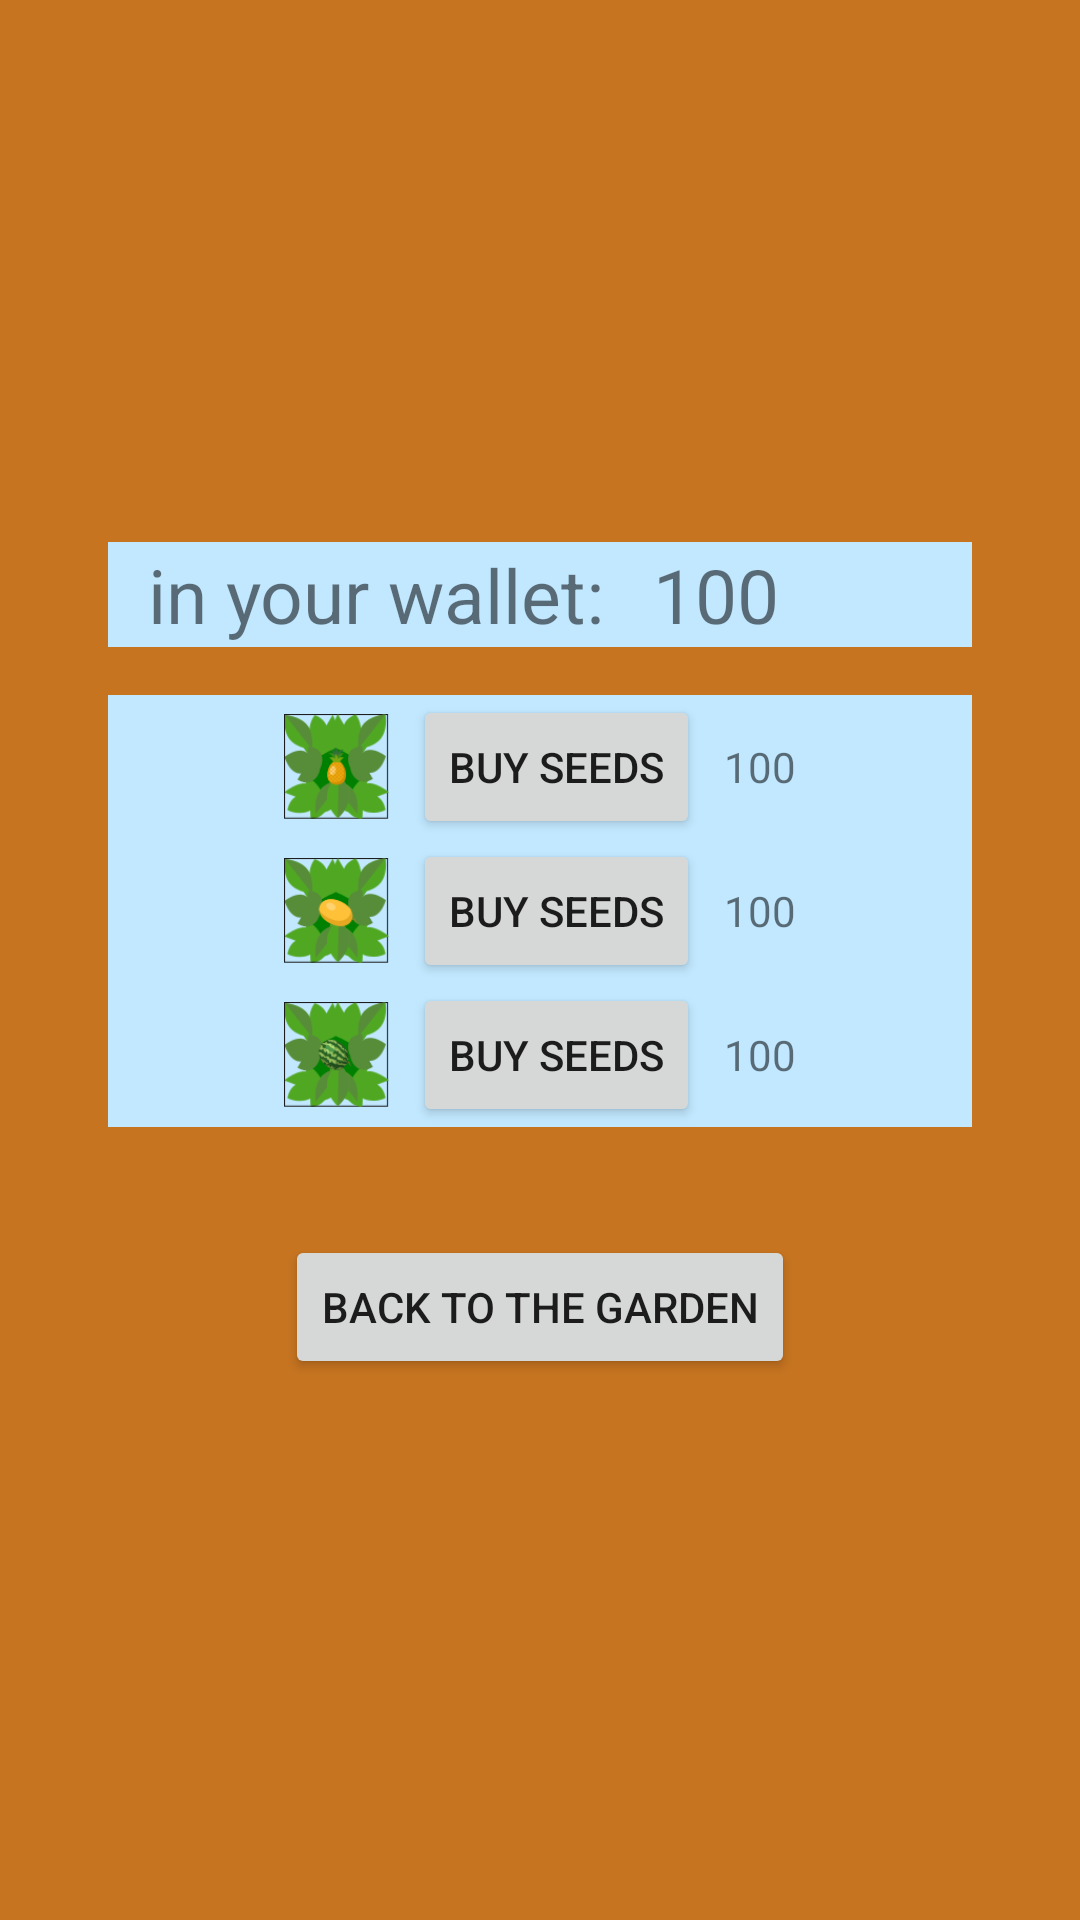

Layout XML and referenced resources for this Android screen:
<!-- AndroidManifest.xml: application theme Theme.MaterialComponents.DayNight.NoActionBar -->
<!-- res/layout/fragment_seeds.xml -->
<?xml version="1.0" encoding="utf-8"?>
<androidx.constraintlayout.widget.ConstraintLayout xmlns:android="http://schemas.android.com/apk/res/android"
    xmlns:app="http://schemas.android.com/apk/res-auto"
    android:layout_width="match_parent"
    android:layout_height="match_parent"
    android:background="@color/garden_ground">

    <ImageView
        android:layout_width="match_parent"
        android:layout_height="match_parent"
        android:scaleType="centerCrop"
        android:src="@drawable/market"
        app:layout_constraintBottom_toBottomOf="parent"
        app:layout_constraintEnd_toEndOf="parent"
        app:layout_constraintStart_toStartOf="parent"
        app:layout_constraintTop_toTopOf="parent" />

    <androidx.appcompat.widget.LinearLayoutCompat
        android:layout_width="match_parent"
        android:layout_height="wrap_content"
        android:layout_marginHorizontal="@dimen/big_margin"
        android:orientation="vertical"
        app:layout_constraintBottom_toBottomOf="parent"
        app:layout_constraintEnd_toEndOf="parent"
        app:layout_constraintStart_toStartOf="parent"
        app:layout_constraintTop_toTopOf="parent">

        <androidx.appcompat.widget.LinearLayoutCompat
            android:layout_width="match_parent"
            android:layout_height="wrap_content"
            android:layout_marginBottom="16dp"
            android:background="@color/light_blue"
            android:gravity="center"
            android:orientation="horizontal">

            <com.google.android.material.textview.MaterialTextView
                android:layout_width="wrap_content"
                android:layout_height="wrap_content"
                android:text="@string/coins_in_wallet"
                android:textSize="25sp" />

            <com.google.android.material.textview.MaterialTextView
                android:id="@+id/coins"
                android:layout_width="wrap_content"
                android:layout_height="wrap_content"
                android:layout_marginHorizontal="16dp"
                android:text="100"
                android:textSize="25sp" />

            <ImageView
                android:layout_width="@dimen/fruit_small"
                android:layout_height="@dimen/fruit_small"
                android:background="@null"
                android:src="@drawable/coins" />

        </androidx.appcompat.widget.LinearLayoutCompat>

        <androidx.appcompat.widget.LinearLayoutCompat
            android:id="@+id/seeds_top"
            android:layout_width="match_parent"
            android:layout_height="wrap_content"
            android:background="@color/light_blue"
            android:gravity="center"
            android:orientation="horizontal">

            <ImageView
                android:layout_width="@dimen/fruit_small"
                android:layout_height="@dimen/fruit_small"
                android:src="@drawable/pineapple1" />

            <Button
                android:id="@+id/btn_buy_pineapple_seed"
                android:layout_width="wrap_content"
                android:layout_height="wrap_content"
                android:layout_marginHorizontal="8dp"
                android:text="@string/buy_seeds" />

            <TextView
                android:id="@+id/pineapple_seeds_count"
                android:layout_width="wrap_content"
                android:layout_height="wrap_content"
                android:text="100" />

        </androidx.appcompat.widget.LinearLayoutCompat>

        <androidx.appcompat.widget.LinearLayoutCompat
            android:id="@+id/seeds_middle"
            android:layout_width="match_parent"
            android:layout_height="wrap_content"
            android:background="@color/light_blue"
            android:gravity="center"
            android:orientation="horizontal">

            <ImageView
                android:layout_width="@dimen/fruit_small"
                android:layout_height="@dimen/fruit_small"
                android:src="@drawable/melon1" />

            <Button
                android:id="@+id/btn_buy_melon_seed"
                android:layout_width="wrap_content"
                android:layout_height="wrap_content"
                android:layout_marginHorizontal="8dp"
                android:text="@string/buy_seeds" />

            <TextView
                android:id="@+id/melon_seed_count"
                android:layout_width="wrap_content"
                android:layout_height="wrap_content"
                android:text="100" />

        </androidx.appcompat.widget.LinearLayoutCompat>

        <androidx.appcompat.widget.LinearLayoutCompat
            android:id="@+id/seeds_bottom"
            android:layout_width="match_parent"
            android:layout_height="wrap_content"
            android:background="@color/light_blue"
            android:gravity="center"
            android:orientation="horizontal">

            <ImageView
                android:layout_width="@dimen/fruit_small"
                android:layout_height="@dimen/fruit_small"
                android:src="@drawable/watermelon1" />

            <Button
                android:id="@+id/btn_buy_watermelon_seed"
                android:layout_width="wrap_content"
                android:layout_height="wrap_content"
                android:layout_marginHorizontal="8dp"
                android:text="@string/buy_seeds" />

            <TextView
                android:id="@+id/watermelon_seeds_count"
                android:layout_width="wrap_content"
                android:layout_height="wrap_content"
                android:text="100" />

        </androidx.appcompat.widget.LinearLayoutCompat>

        <Button
            android:id="@+id/btn_back"
            android:layout_width="wrap_content"
            android:layout_height="wrap_content"
            android:layout_gravity="center"
            android:layout_marginTop="@dimen/big_margin"
            android:text="@string/back_btn" />
    </androidx.appcompat.widget.LinearLayoutCompat>
</androidx.constraintlayout.widget.ConstraintLayout>
<!-- resources referenced by this layout -->
<resources>
  <color name="garden_ground">#c67420</color>
  <color name="light_blue">#C1E8FF</color>
  <dimen name="big_margin">36dp</dimen>
  <dimen name="fruit_small">35dp</dimen>
  <!-- drawable melon1: png bitmap (drawable, 7294 bytes) -->
  <!-- drawable pineapple1: png bitmap (drawable, 7855 bytes) -->
  <!-- drawable watermelon1: png bitmap (drawable, 8566 bytes) -->
  <string name="back_btn">back to the garden</string>
  <string name="buy_seeds">buy seeds</string>
  <string name="coins_in_wallet">in your wallet:</string>
</resources>
